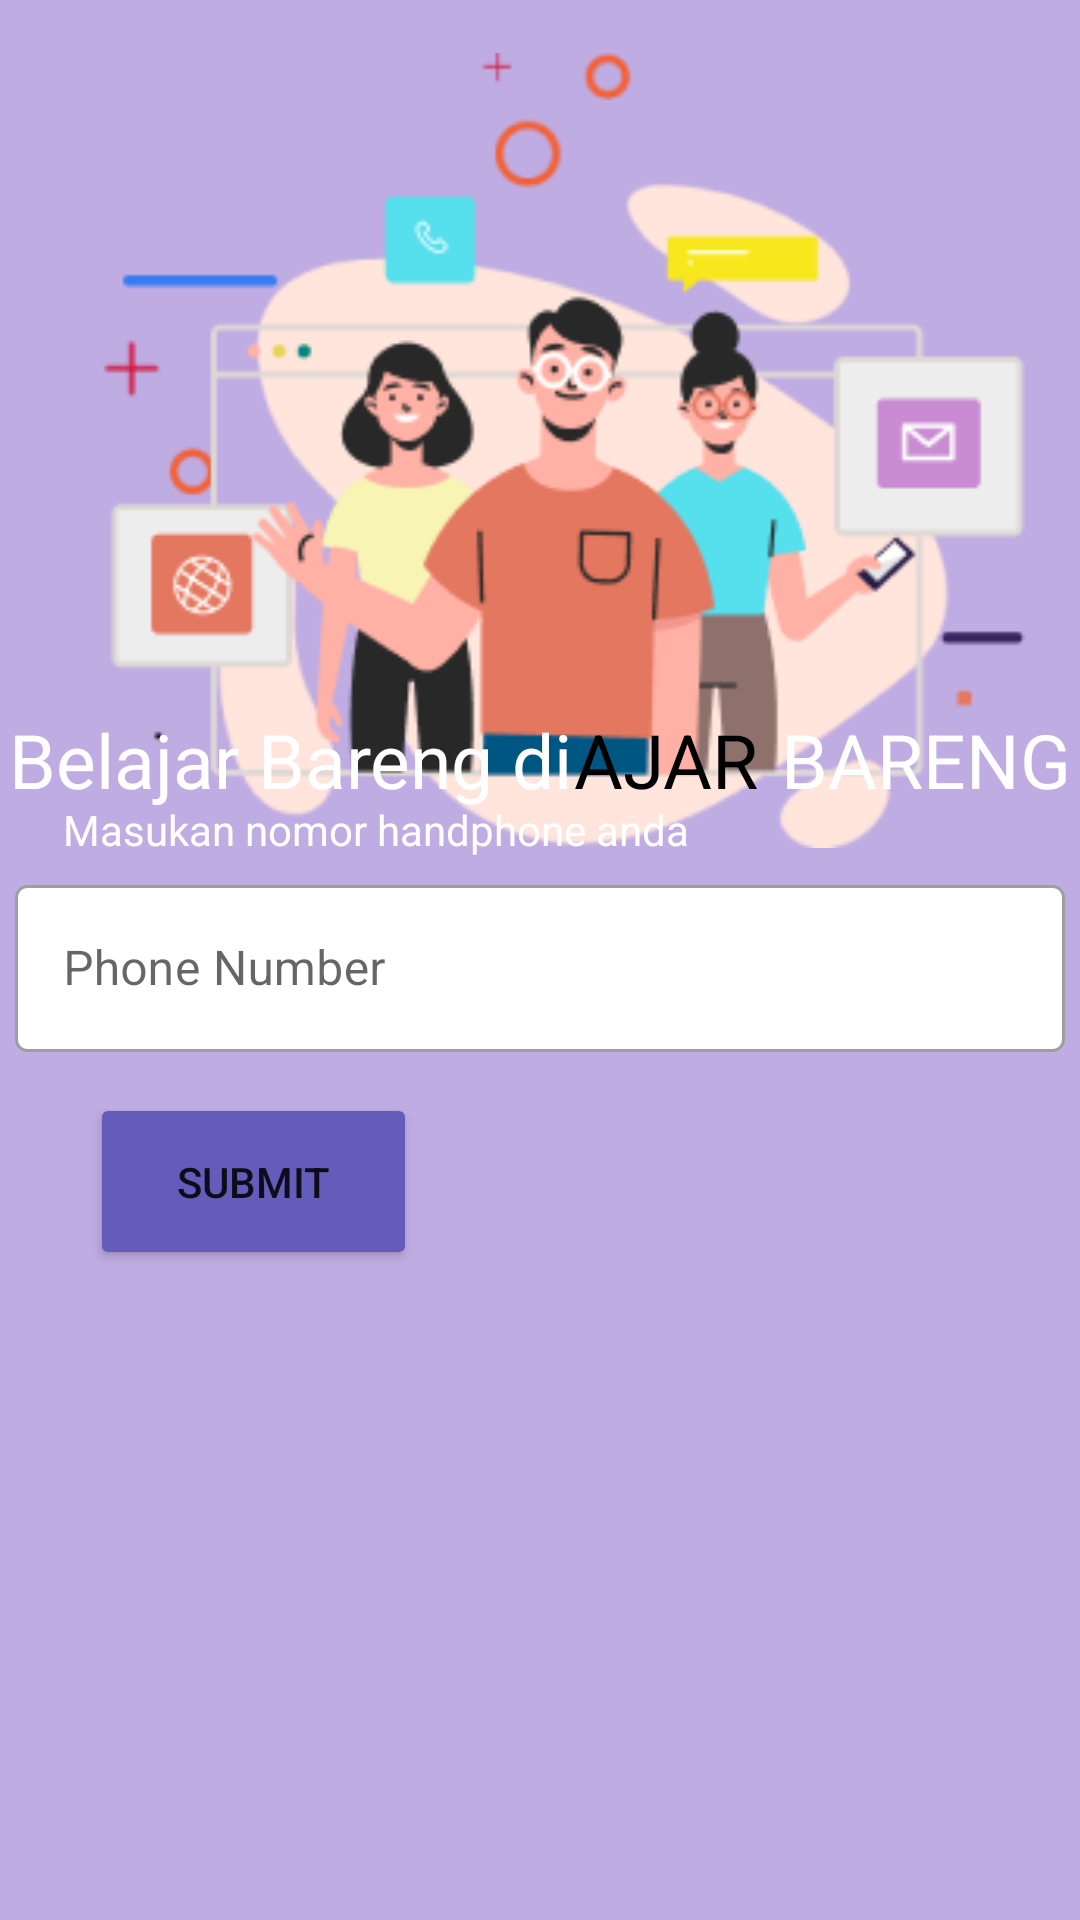

Reconstruct the res/layout file that produces this screen, plus the resources it refers to.
<!-- AndroidManifest.xml: application theme Theme.AoL_SE -->
<!-- res/layout/phone.xml -->
<?xml version="1.0" encoding="utf-8"?>
<androidx.constraintlayout.widget.ConstraintLayout xmlns:android="http://schemas.android.com/apk/res/android"
    xmlns:app="http://schemas.android.com/apk/res-auto"
    xmlns:tools="http://schemas.android.com/tools"
    android:layout_width="match_parent"
    android:layout_height="match_parent"
    android:background="@color/soft_purple"
    tools:context=".PhoneNumber">

    <ImageView
        android:id="@+id/imageView"
        android:layout_width="381dp"
        android:layout_height="265dp"
        app:layout_constraintBottom_toBottomOf="parent"
        app:layout_constraintEnd_toEndOf="parent"
        app:layout_constraintHorizontal_bias="0.533"
        app:layout_constraintStart_toStartOf="parent"
        app:layout_constraintTop_toTopOf="parent"
        app:layout_constraintVertical_bias="0.047"
        app:srcCompat="@drawable/gambar3" />

    <TextView
        android:id="@+id/judul2"
        android:layout_width="wrap_content"
        android:layout_height="wrap_content"
        android:text="Belajar Bareng di           BARENG"
        android:textColor="@color/white"
        android:textSize="25sp"
        app:layout_constraintBottom_toBottomOf="parent"
        app:layout_constraintEnd_toEndOf="parent"
        app:layout_constraintStart_toStartOf="parent"
        app:layout_constraintTop_toTopOf="parent"
        app:layout_constraintVertical_bias="0.39" />

    <TextView
        android:id="@+id/ajar"
        android:layout_width="wrap_content"
        android:layout_height="wrap_content"
        android:text="AJAR"
        android:textColor="@color/black"
        android:textSize="25sp"
        app:layout_constraintBottom_toBottomOf="parent"
        app:layout_constraintEnd_toEndOf="parent"
        app:layout_constraintHorizontal_bias="0.641"
        app:layout_constraintStart_toStartOf="parent"
        app:layout_constraintTop_toTopOf="parent"
        app:layout_constraintVertical_bias="0.39" />

    <TextView
        android:id="@+id/textView4"
        android:layout_width="wrap_content"
        android:layout_height="wrap_content"
        android:text="Masukan nomor handphone anda"
        android:textColor="@color/white"
        app:layout_constraintBottom_toBottomOf="parent"
        app:layout_constraintEnd_toEndOf="parent"
        app:layout_constraintHorizontal_bias="0.139"
        app:layout_constraintStart_toStartOf="parent"
        app:layout_constraintTop_toTopOf="parent"
        app:layout_constraintVertical_bias="0.43" />

    <Button
        android:id="@+id/phone_submit"
        android:layout_width="109dp"
        android:layout_height="59dp"
        android:text="Submit"
        android:backgroundTint="@color/blue"
        app:layout_constraintBottom_toBottomOf="parent"
        app:layout_constraintEnd_toEndOf="parent"
        app:layout_constraintHorizontal_bias="0.119"
        app:layout_constraintStart_toStartOf="parent"
        app:layout_constraintTop_toTopOf="parent"
        app:layout_constraintVertical_bias="0.627" />


    <com.google.android.material.textfield.TextInputLayout
        app:layout_constraintBottom_toBottomOf="parent"
        app:layout_constraintEnd_toEndOf="parent"
        app:layout_constraintStart_toStartOf="parent"
        app:layout_constraintTop_toTopOf="parent"
        android:id="@+id/phoneForm1"
        android:layout_width="350dp"
        android:layout_height="wrap_content"
        app:boxBackgroundColor="@color/white"
        app:prefixText="+62"
        style="@style/Widget.MaterialComponents.TextInputLayout.OutlinedBox"
        android:hint="Phone Number">
        <com.google.android.material.textfield.TextInputEditText
            android:id="@+id/phone_NumberInput"
            android:inputType="number"
            android:imeOptions="actionNext"
            android:layout_width="match_parent"
            android:layout_height="wrap_content" />
    </com.google.android.material.textfield.TextInputLayout>


</androidx.constraintlayout.widget.ConstraintLayout>
<!-- resources referenced by this layout -->
<resources>
  <color name="black">#FF000000</color>
  <color name="blue">#FF645CBB</color>
  <color name="soft_purple">#FFBFACE2</color>
  <color name="white">#FFFFFFFF</color>
  <!-- drawable gambar3: png bitmap (drawable, 25161 bytes) -->
  <style name="Theme.AoL_SE" parent="Theme.MaterialComponents.DayNight.NoActionBar">
          
          <item name="colorPrimary">@color/purple_500</item>
          <item name="colorPrimaryVariant">@color/purple_700</item>
          <item name="colorOnPrimary">@color/white</item>
          
          <item name="colorSecondary">@color/teal_200</item>
          <item name="colorSecondaryVariant">@color/teal_700</item>
          <item name="colorOnSecondary">@color/black</item>
          
          <item name="android:statusBarColor">?attr/colorPrimaryVariant</item>
          
      </style>
  <color name="purple_500">#FF6200EE</color>
  <color name="purple_700">#FF3700B3</color>
  <color name="teal_200">#FF03DAC5</color>
  <color name="teal_700">#FF018786</color>
</resources>
